Run: headless pygame with SDL's dummy video driver; simulated clock (each Clock.tick advances the game by its frame time, no real sleeping); random seed 0; keys injected as events and as key.get_pressed() state; no mouse input.
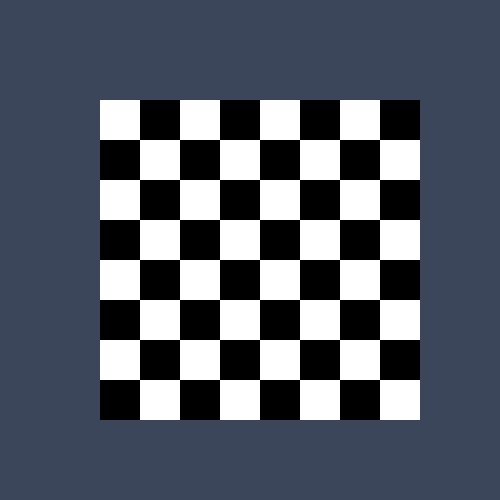
Frame 1 of 4 · flips 1–60 · no input
Frame 2 of 4 · flips 61–180 · tapped SPACE, RETURN · held RIGHT (→), D · screen unchanged from frame 1, image omitted
Frame 3 of 4 · flips 181–300 · held DOWN (↓), S · screen unchanged from frame 2, image omitted
Frame 4 of 4 · flips 301–420 · held LEFT (←), A, UP (↑), W · screen unchanged from frame 3, image omitted

The pygame program that drew these frames:



import itertools
import pygame as pg


pg.init()

BLACK = pg.Color('black')
WHITE = pg.Color('white')

screen = pg.display.set_mode((500, 500))
clock = pg.time.Clock()

colors = itertools.cycle((WHITE, BLACK))
tile_size = 40
width, height = 8*tile_size, 8*tile_size
background = pg.Surface((width, height))

for y in range(0, height, tile_size):
    for x in range(0, width, tile_size):
        rect = (x, y, tile_size, tile_size)
        pg.draw.rect(background, next(colors), rect)
    next(colors)

game_exit = False
while not game_exit:
    for event in pg.event.get():
        if event.type == pg.QUIT:
            game_exit = True

    screen.fill((60, 70, 90))
    screen.blit(background, (100, 100))

    pg.display.flip()
    clock.tick(30)

pg.quit()
